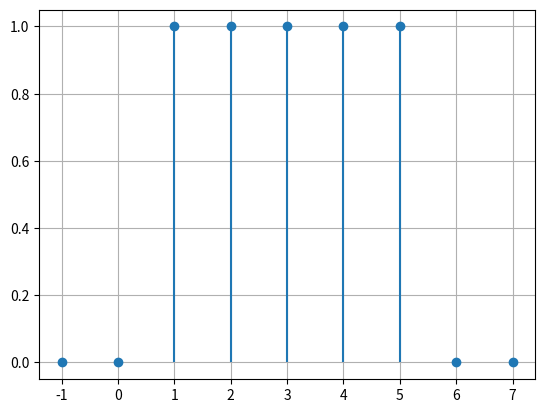

Write the Python code that produced this figure. (Note: this script raises an exception after producing the figure.)
import numpy as np
import matplotlib.pyplot as plt


def deltaK(n):
    return np.where(n == 0, 1, 0)


def x(n):
    return deltaK(n) + deltaK(n - 1) + deltaK(n - 2) + deltaK(n - 3) + deltaK(n - 4)


n = np.arange(-1, 8)
x_n = x(n - 1)
y = x_n


plt.stem(n, y, basefmt=" ")
plt.grid(True)
plt.savefig("output/ej3-a.png")
